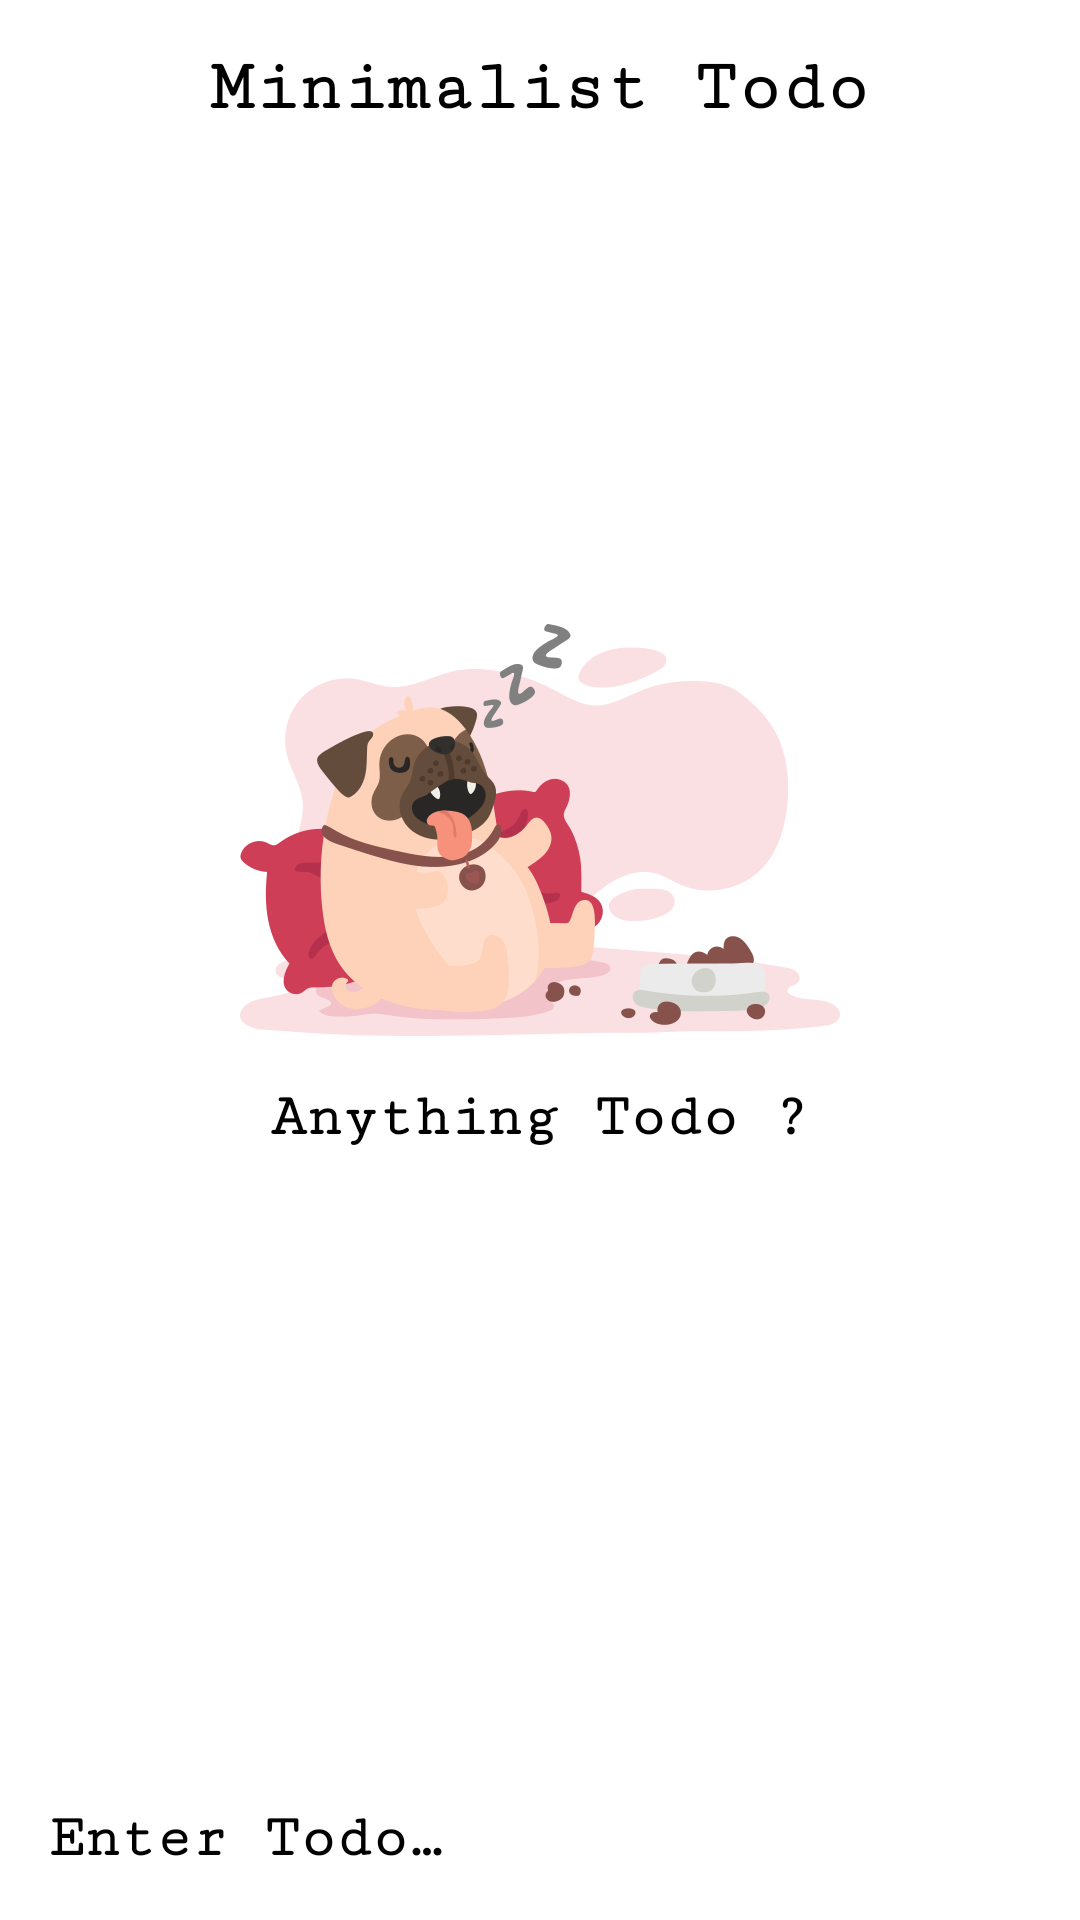

The Android layout XML behind this screen, and the referenced resources:
<!-- AndroidManifest.xml: application theme AppTheme -->
<!-- res/layout/widget_todo.xml -->
<FrameLayout xmlns:android="http://schemas.android.com/apk/res/android"
    android:layout_width="match_parent"
    android:layout_height="match_parent"
    android:background="@color/colorPrimary">

    <TextView
        android:id="@+id/appwidget_text"
        android:layout_width="wrap_content"
        android:layout_height="wrap_content"
        android:layout_gravity="center_horizontal"
        android:layout_margin="16dp"
        android:fontFamily="serif-monospace"
        android:text="@string/app_name"
        android:textColor="@color/colorText"
        android:textSize="24sp"
        android:textStyle="bold" />

    <ListView
        android:id="@+id/appwidget_list_view"
        android:layout_width="match_parent"
        android:layout_height="wrap_content"
        android:layout_marginLeft="16dp"
        android:layout_marginTop="56dp"
        android:layout_marginRight="16dp"
        android:layout_marginBottom="56dp"
        android:divider="@null"
        android:scrollbars="none" />

    <include
        android:id="@+id/appwidget_empty_view"
        layout="@layout/widget_empty_view"
        android:layout_width="wrap_content"
        android:layout_height="wrap_content"
        android:layout_gravity="center" />

    <TextView
        android:id="@+id/appwidget_edit_text"
        android:layout_width="match_parent"
        android:layout_height="wrap_content"
        android:layout_gravity="bottom"
        android:layout_margin="16dp"
        android:fontFamily="serif-monospace"
        android:text="@string/input_todo"
        android:textColor="@color/colorText"
        android:textSize="20sp"
        android:textStyle="bold" />

</FrameLayout>
<!-- res/layout/widget_empty_view.xml (included above) -->
<?xml version="1.0" encoding="utf-8"?>
<LinearLayout xmlns:android="http://schemas.android.com/apk/res/android"
    android:layout_width="wrap_content"
    android:layout_height="wrap_content"
    android:orientation="vertical">

    <TextView
        android:layout_width="wrap_content"
        android:layout_height="wrap_content"
        android:layout_gravity="center"
        android:layout_marginBottom="48dp"
        android:drawableTop="@drawable/pug_sleep"
        android:drawablePadding="16dp"
        android:fontFamily="serif-monospace"
        android:gravity="center"
        android:text="@string/empty_subtitle"
        android:textColor="@color/colorText"
        android:textSize="20sp"
        android:textStyle="bold" />

</LinearLayout>
<!-- resources referenced by this layout -->
<resources>
  <color name="colorPrimary">@android:color/white</color>
  <color name="colorText">@android:color/black</color>
  <!-- drawable pug_sleep: png bitmap (drawable-nodpi, 51717 bytes) -->
  <string name="app_name">Minimalist Todo</string>
  <string name="empty_subtitle">Anything Todo ?</string>
  <string name="input_todo">Enter Todo…</string>
  <style name="AppTheme" parent="Theme.AppCompat.Light.NoActionBar">
          <item name="colorPrimaryDark">@color/colorPrimaryDark</item>
          
          <item name="android:statusBarColor" tools:targetApi="m">@android:color/white</item>
          <item name="android:windowLightStatusBar" tools:targetApi="m">true</item>
      </style>
  <color name="colorPrimaryDark">@android:color/black</color>
</resources>
